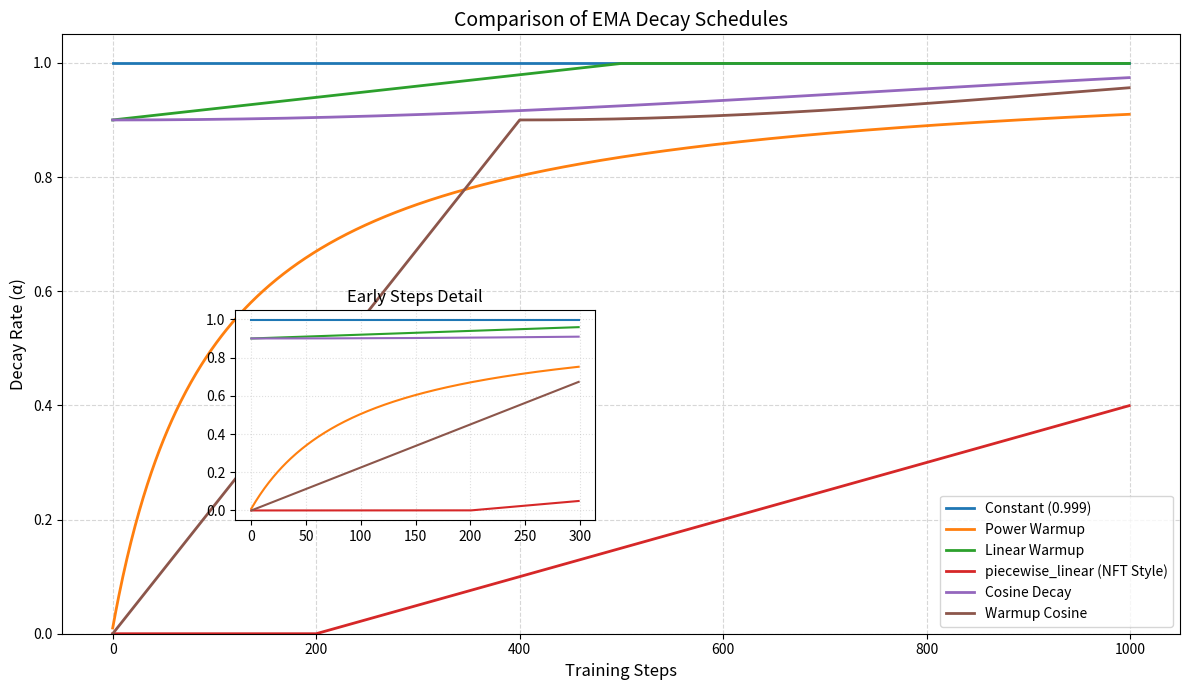

Write the Python code that produced this figure.
# Copyright 2026 Jayce-Ping
#
# Licensed under the Apache License, Version 2.0 (the "License");
# you may not use this file except in compliance with the License.
# You may obtain a copy of the License at
#
#     http://www.apache.org/licenses/LICENSE-2.0
#
# Unless required by applicable law or agreed to in writing, software
# distributed under the License is distributed on an "AS IS" BASIS,
# WITHOUT WARRANTIES OR CONDITIONS OF ANY KIND, either express or implied.
# See the License for the specific language governing permissions and
# limitations under the License.

# src/flow_factory/ema/ema_utils.py
"""
Functional EMA Decay Utilities for Flow-Factory.

Factory functions that return step -> decay callables.
"""

import math
from typing import Callable, Literal

DecayFn = Callable[[int], float]


def constant_decay(decay: float = 0.999) -> DecayFn:
    """
    Constant decay rate.
    
    decay(t) = d
    """
    assert 0.0 <= decay <= 1.0
    return lambda step: decay


def power_warmup_decay(decay: float = 0.999, warmup_steps: int = 10) -> DecayFn:
    """
    Power-law warmup (diffusers/timm style).
    
    decay(t) = min(d, (1 + t) / (warmup_steps + t))
    """
    assert 0.0 <= decay <= 1.0
    assert warmup_steps >= 0
    
    if warmup_steps == 0:
        return constant_decay(decay)
    
    def _decay(step: int) -> float:
        return min(decay, (1 + step) / (warmup_steps + step))
    return _decay


def linear_warmup_decay(
    decay: float = 0.999,
    initial_decay: float = 0.0,
    warmup_steps: int = 100
) -> DecayFn:
    """
    Linear warmup from initial to target.
    
    decay(t) = d0 + (d - d0) * min(t / warmup_steps, 1)
    """
    assert 0.0 <= decay <= 1.0
    assert 0.0 <= initial_decay <= 1.0
    assert warmup_steps > 0
    
    delta = decay - initial_decay
    
    def _decay(step: int) -> float:
        if step >= warmup_steps:
            return decay
        return initial_decay + delta * (step / warmup_steps)
    return _decay


def piecewise_linear_decay(
    flat_steps: int = 0,
    ramp_rate: float = 0.001,
    max_decay: float = 0.5
) -> DecayFn:
    """
    Piecewise linear: flat → ramp → hold.
    
    decay(t) = 
        0, if t < flat_steps
        min((t - flat_steps) * ramp_rate, max_decay), otherwise
        
    Common presets:
        - Fast warmup: flat_steps=0, ramp_rate=0.001, max_decay=0.5
        - Slow warmup: flat_steps=75, ramp_rate=0.0075, max_decay=0.999
    """
    assert flat_steps >= 0
    assert ramp_rate >= 0
    assert 0.0 <= max_decay <= 1.0
    
    def _decay(step: int) -> float:
        if step < flat_steps:
            return 0.0
        return min((step - flat_steps) * ramp_rate, max_decay)
    return _decay


def cosine_decay(
    decay: float = 0.999,
    initial_decay: float = 0.9,
    total_steps: int = 1000
) -> DecayFn:
    """
    Cosine annealing decay.
    
    decay(t) = d0 + (d - d0) * (1 - cos(π * min(t/T, 1))) / 2
    """
    assert 0.0 <= decay <= 1.0
    assert 0.0 <= initial_decay <= 1.0
    assert total_steps > 0
    
    delta = decay - initial_decay
    
    def _decay(step: int) -> float:
        progress = min(step / total_steps, 1.0)
        return initial_decay + delta * (1 - math.cos(math.pi * progress)) / 2
    return _decay


def warmup_cosine_decay(
    decay: float = 0.999,
    initial_decay: float = 0.9,
    warmup_steps: int = 100,
    total_steps: int = 1000
) -> DecayFn:
    """
    Linear warmup + cosine annealing.
    
    Phase 1: Linear 0 → d0 over warmup_steps
    Phase 2: Cosine d0 → d over remaining steps
    """
    assert 0.0 <= decay <= 1.0
    assert 0.0 <= initial_decay <= 1.0
    assert 0 < warmup_steps < total_steps
    
    cosine_steps = total_steps - warmup_steps
    delta = decay - initial_decay
    
    def _decay(step: int) -> float:
        if step < warmup_steps:
            return initial_decay * (step / warmup_steps)
        cosine_progress = min((step - warmup_steps) / cosine_steps, 1.0)
        return initial_decay + delta * (1 - math.cos(math.pi * cosine_progress)) / 2
    return _decay


def create_decay_fn(
    schedule_type: Literal["constant", "power", "linear", "piecewise_linear", "cosine", "warmup_cosine"] = "power",
    decay: float = 0.999,
    initial_decay: float = 0.0,
    warmup_steps: int = 10,
    total_steps: int = 1000,
    flat_steps: int = 0,
    ramp_rate: float = 0.001,
) -> DecayFn:
    """
    Factory function to create decay callable from config.
    
    Args:
        schedule_type: "constant", "power", "linear", "piecewise_linear", "cosine", "warmup_cosine"
        decay: Target decay rate (also used as max_decay for piecewise_linear)
        initial_decay: Starting decay (linear/cosine)
        warmup_steps: Warmup duration (power/linear/warmup_cosine)
        total_steps: Total steps (cosine schedules)
        flat_steps: piecewise_linear flat phase steps
        ramp_rate: piecewise_linear ramp rate
        
    Returns:
        Callable[[int], float]: step -> decay function
    """
    if schedule_type == "constant":
        return constant_decay(decay)
    
    elif schedule_type == "power":
        return power_warmup_decay(decay, warmup_steps)
    
    elif schedule_type == "linear":
        return linear_warmup_decay(decay, initial_decay, warmup_steps)
    
    elif schedule_type == "piecewise_linear":
        return piecewise_linear_decay(flat_steps, ramp_rate, decay)
    
    elif schedule_type == "cosine":
        return cosine_decay(decay, initial_decay, total_steps)
    
    elif schedule_type == "warmup_cosine":
        return warmup_cosine_decay(decay, initial_decay, warmup_steps, total_steps)
    
    else:
        raise ValueError(
            f"Unknown schedule_type: {schedule_type}. "
            f"Choose from: constant, power, linear, piecewise_linear, cosine, warmup_cosine"
        )


def visualize_ema_schedules(total_steps=1000):    
    import matplotlib.pyplot as plt
    import numpy as np
    steps = np.arange(total_steps)
    
    configs = [
        ("Constant (0.999)", {"schedule_type": "constant", "decay": 0.999}),
        ("Power Warmup", {"schedule_type": "power", "decay": 0.999, "warmup_steps": 100}),
        ("Linear Warmup", {"schedule_type": "linear", "decay": 0.999, "initial_decay": 0.9, "warmup_steps": 500}),
        ("piecewise_linear (NFT Style)", {"schedule_type": "piecewise_linear", "flat_steps": 200, "ramp_rate": 0.0005, "decay": 0.999}),
        ("Cosine Decay", {"schedule_type": "cosine", "decay": 0.999, "initial_decay": 0.9, "total_steps": 1500}),
        ("Warmup Cosine", {"schedule_type": "warmup_cosine", "decay": 0.999, "initial_decay": 0.9, "warmup_steps": 400, "total_steps": 1500}),
    ]

    plt.figure(figsize=(12, 7))
    
    for label, config in configs:
        decay_fn = create_decay_fn(**config)
        y = [decay_fn(int(s)) for s in steps]
        plt.plot(steps, y, label=label, linewidth=2)

    plt.title("Comparison of EMA Decay Schedules", fontsize=14)
    plt.xlabel("Training Steps", fontsize=12)
    plt.ylabel("Decay Rate (α)", fontsize=12)
    plt.grid(True, which='both', linestyle='--', alpha=0.5)
    plt.legend(loc='lower right')
    plt.ylim(0.0, 1.05)
    
    plt.axes([0.2, 0.25, 0.3, 0.3])
    for label, config in configs:
        decay_fn = create_decay_fn(**config)
        y = [decay_fn(int(s)) for s in steps[:300]]
        plt.plot(steps[:300], y)
    plt.title("Early Steps Detail")
    plt.grid(True, linestyle=':', alpha=0.4)

    plt.tight_layout()
    plt.show()

# 执行可视化
if __name__ == "__main__":
    visualize_ema_schedules()